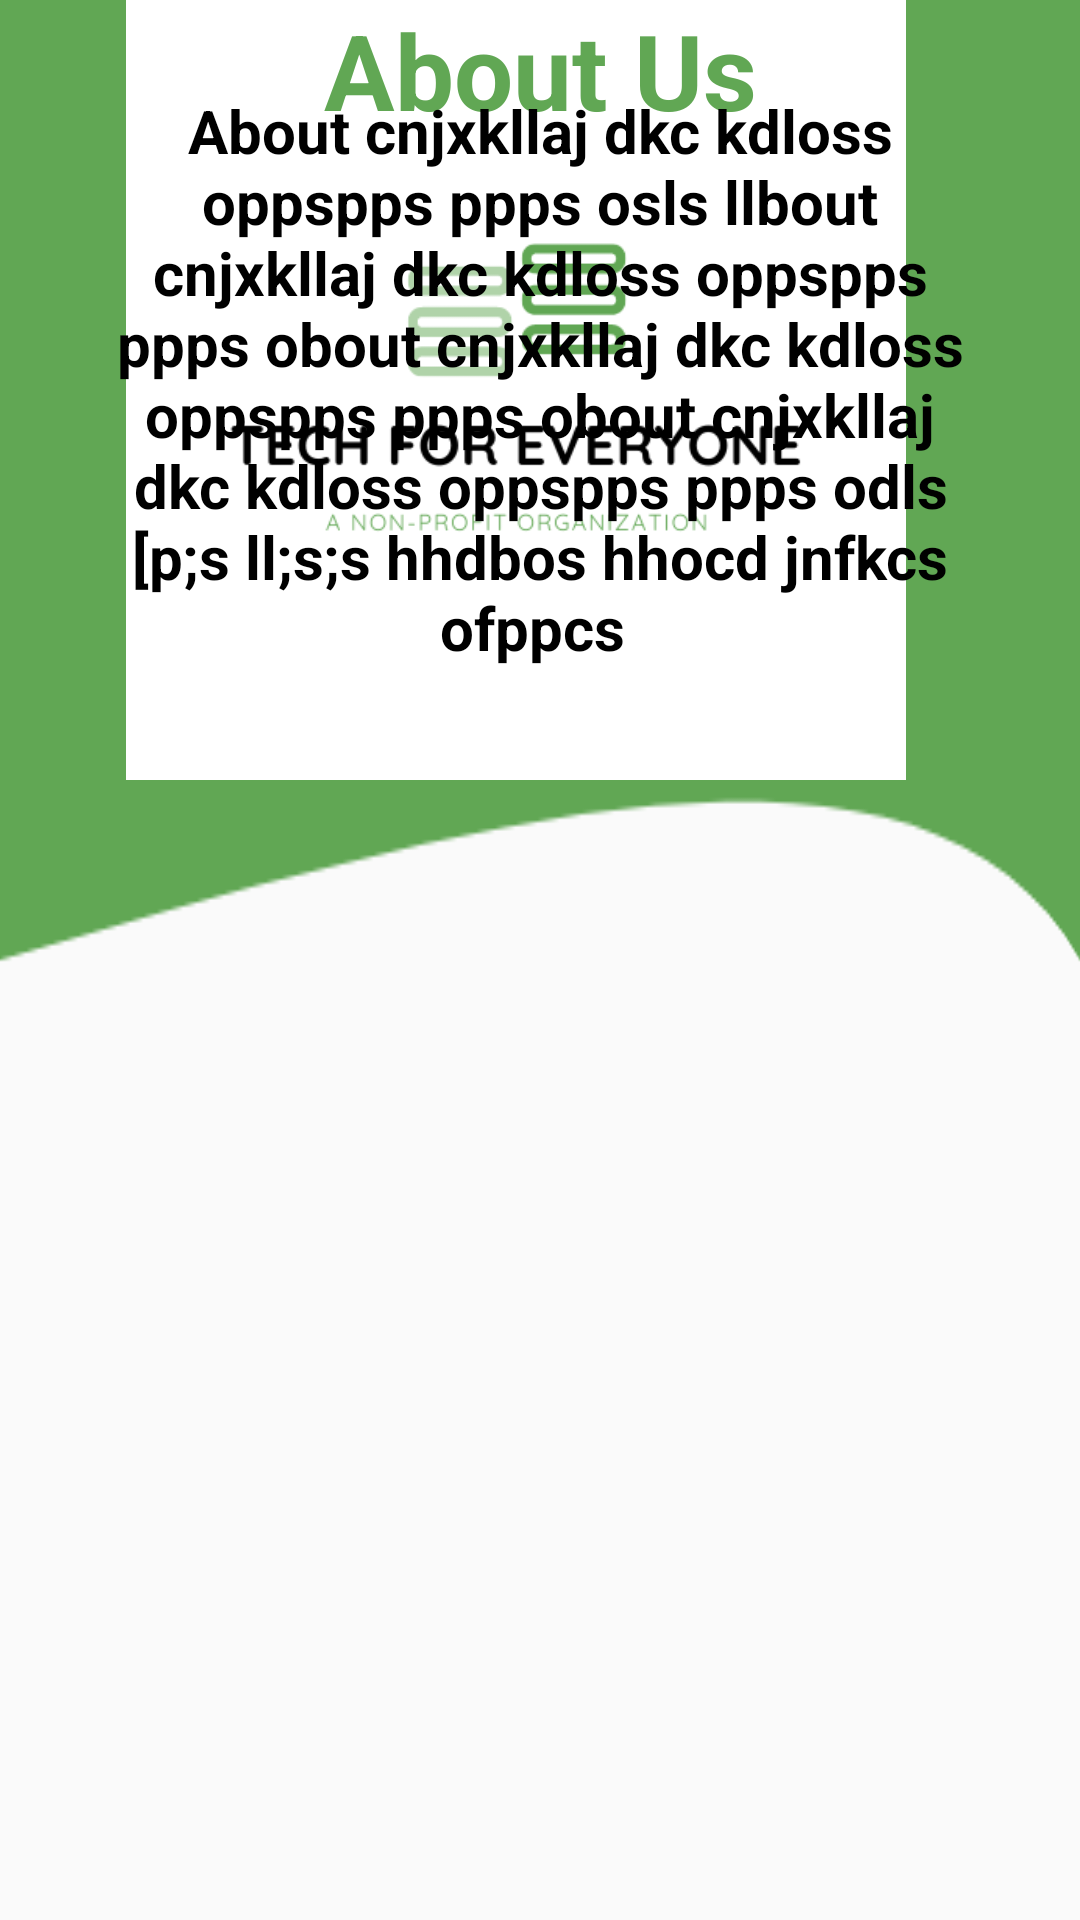

Here is an Android app screen rendered from its layout file. Give the layout XML and the strings, colors and styles it references.
<!-- AndroidManifest.xml: application theme Theme.ProjectThree -->
<!-- res/layout/activity_home_page.xml -->
<?xml version="1.0" encoding="utf-8"?>
<androidx.constraintlayout.widget.ConstraintLayout xmlns:android="http://schemas.android.com/apk/res/android"
    xmlns:app="http://schemas.android.com/apk/res-auto"
    xmlns:tools="http://schemas.android.com/tools"
    android:layout_width="match_parent"
    android:layout_height="match_parent"
    tools:context=".HomePageActivity"
    android:background="@drawable/woahh"
    >

    <ImageView
        android:id="@+id/imageView3"
        android:layout_width="344dp"
        android:layout_height="260dp"
        app:srcCompat="@drawable/mission_amberrain__1_"
        tools:ignore="MissingConstraints"
        tools:layout_editor_absoluteX="67dp"
        tools:layout_editor_absoluteY="4dp" />

    <TextView
        android:id="@+id/AboutUs"
        android:layout_width="match_parent"
        android:layout_height="wrap_content"
        android:gravity="center"
        android:text="About Us"
        android:textColor="@color/green"
        android:textSize="35dp"
        android:textStyle="bold"
        tools:ignore="MissingConstraints"
        tools:layout_editor_absoluteX="0dp"
        tools:layout_editor_absoluteY="362dp" />

    <TextView
        android:id="@+id/Text"
        android:layout_width="match_parent"
        android:layout_height="wrap_content"
        android:gravity="center"
        android:padding="30dp"
        android:text="About cnjxkllaj dkc kdloss oppspps ppps osls llbout cnjxkllaj dkc kdloss oppspps ppps obout cnjxkllaj dkc kdloss oppspps ppps obout cnjxkllaj dkc kdloss oppspps ppps odls [p;s ll;s;s hhdbos hhocd jnfkcs ofppcs "
        android:textColor="@color/black"
        android:textSize="20dp"
        android:textStyle="bold"
        tools:ignore="MissingConstraints"
        tools:layout_editor_absoluteX="0dp"
        tools:layout_editor_absoluteY="409dp" />

</androidx.constraintlayout.widget.ConstraintLayout>
<!-- resources referenced by this layout -->
<resources>
  <color name="black">#FF000000</color>
  <color name="green">#61A754</color>
  <!-- drawable mission_amberrain__1_: png bitmap (drawable, 16283 bytes) -->
  <!-- drawable woahh: png bitmap (drawable, 21919 bytes) -->
  <style name="Theme.ProjectThree" parent="Theme.AppCompat.DayNight.NoActionBar">
          
          <item name="colorPrimary">@color/white</item>
          <item name="colorPrimaryVariant">@color/black</item>
          <item name="colorOnPrimary">@color/white</item>
          
          <item name="colorSecondary">@color/gray</item>
          <item name="colorSecondaryVariant">@color/green</item>
          <item name="colorOnSecondary">@color/black</item>
          
          <item name="android:statusBarColor" tools:targetApi="l">?attr/colorPrimaryVariant</item>
          
      </style>
  <color name="white">#FFFFFFFF</color>
  <color name="gray">#ECEDEB</color>
</resources>
